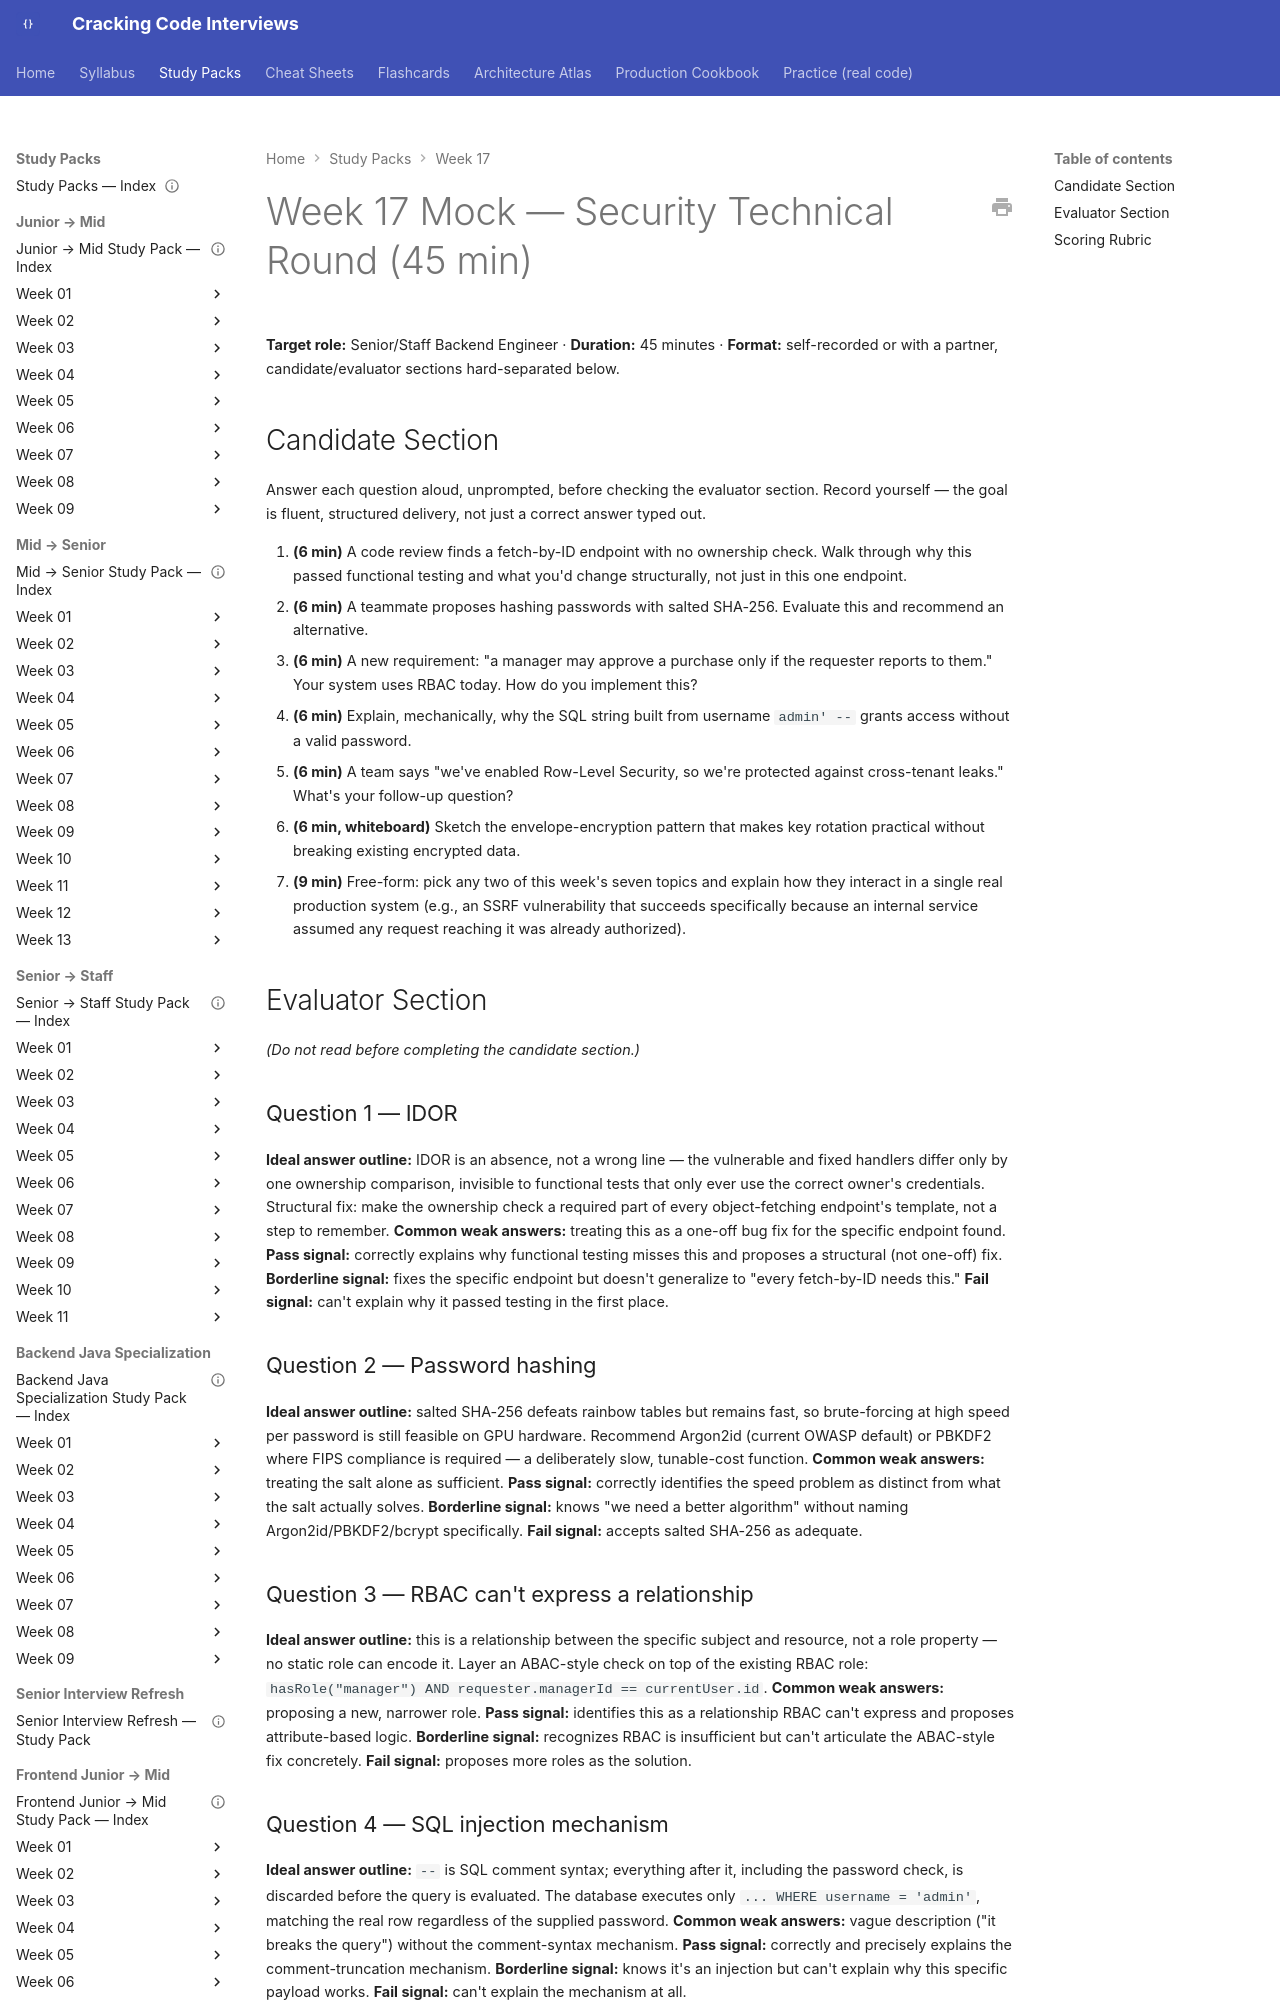

repository: JuanMelendres/cracking-code-interviews · page: study-packs/week-17/10-week-17-mock-interview/index.html · generator: mkdocs

---
title: "Week 17 Mock — Security Technical Round (45 min)"
week: 17
document_type: study-pack-mock
status: draft
last_reviewed: 2026-08-02
---

# Week 17 Mock — Security Technical Round (45 min)

**Target role:** Senior/Staff Backend Engineer · **Duration:** 45 minutes · **Format:** self-recorded or with a partner, candidate/evaluator sections hard-separated below.

## Candidate Section

Answer each question aloud, unprompted, before checking the evaluator section. Record yourself — the goal is fluent, structured delivery, not just a correct answer typed out.

1. **(6 min)** A code review finds a fetch-by-ID endpoint with no ownership check. Walk through why this passed functional testing and what you'd change structurally, not just in this one endpoint.
2. **(6 min)** A teammate proposes hashing passwords with salted SHA-256. Evaluate this and recommend an alternative.
3. **(6 min)** A new requirement: "a manager may approve a purchase only if the requester reports to them." Your system uses RBAC today. How do you implement this?
4. **(6 min)** Explain, mechanically, why the SQL string built from username `admin' --` grants access without a valid password.
5. **(6 min)** A team says "we've enabled Row-Level Security, so we're protected against cross-tenant leaks." What's your follow-up question?
6. **(6 min, whiteboard)** Sketch the envelope-encryption pattern that makes key rotation practical without breaking existing encrypted data.
7. **(9 min)** Free-form: pick any two of this week's seven topics and explain how they interact in a single real production system (e.g., an SSRF vulnerability that succeeds specifically because an internal service assumed any request reaching it was already authorized).

## Evaluator Section

*(Do not read before completing the candidate section.)*

### Question 1 — IDOR

**Ideal answer outline:** IDOR is an absence, not a wrong line — the vulnerable and fixed handlers differ only by one ownership comparison, invisible to functional tests that only ever use the correct owner's credentials. Structural fix: make the ownership check a required part of every object-fetching endpoint's template, not a step to remember.
**Common weak answers:** treating this as a one-off bug fix for the specific endpoint found.
**Pass signal:** correctly explains why functional testing misses this and proposes a structural (not one-off) fix.
**Borderline signal:** fixes the specific endpoint but doesn't generalize to "every fetch-by-ID needs this."
**Fail signal:** can't explain why it passed testing in the first place.
